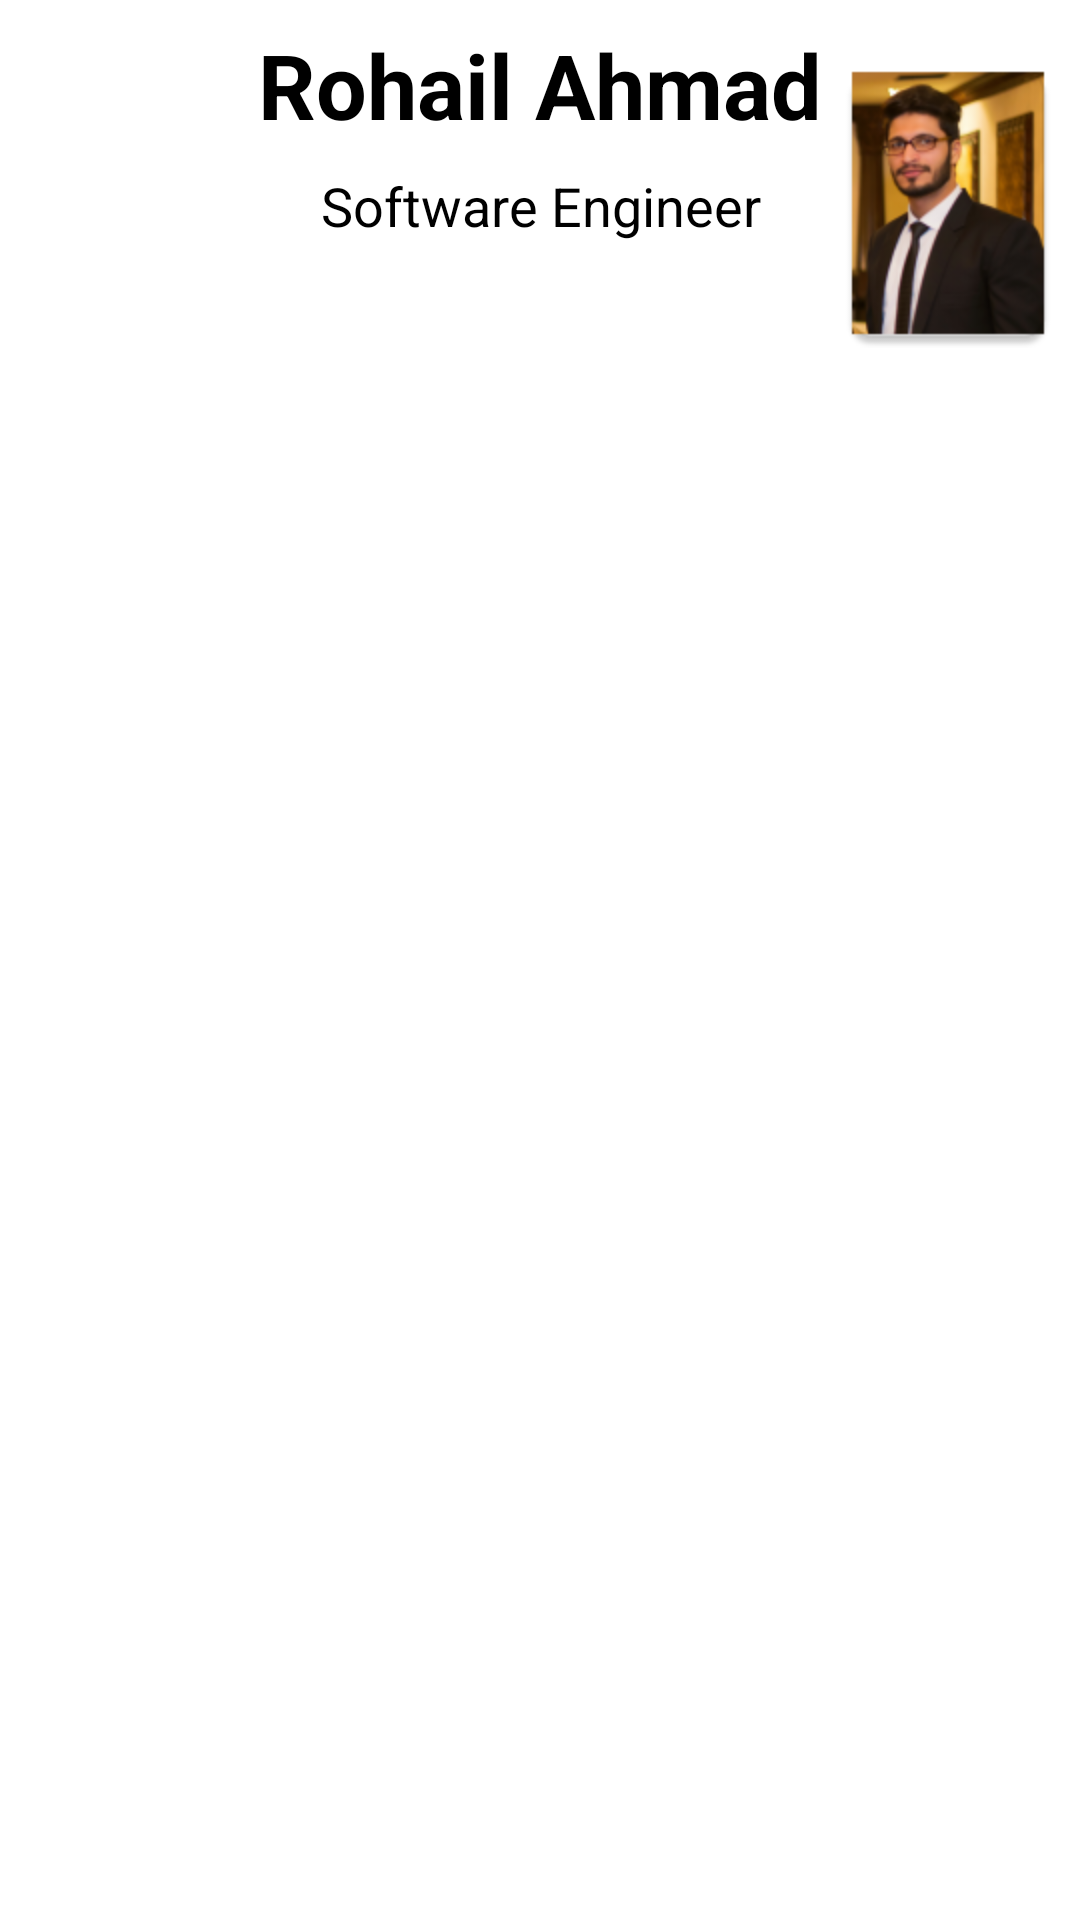

Produce the Android XML layout that renders to this screen, including the resource entries it uses.
<!-- AndroidManifest.xml: application theme AppTheme.NoActionBar -->
<!-- res/layout/activity_profile.xml -->
<?xml version="1.0" encoding="utf-8"?>
<android.support.constraint.ConstraintLayout xmlns:android="http://schemas.android.com/apk/res/android"
    xmlns:app="http://schemas.android.com/apk/res-auto"
    xmlns:tools="http://schemas.android.com/tools"
    android:layout_width="match_parent"
    android:layout_height="match_parent"
    tools:context="com.profile.rohail.rohailprofile.activities.ProfileActivity">

    <TextView
        android:id="@+id/tv_name"
        android:layout_width="wrap_content"
        android:layout_height="wrap_content"
        android:layout_margin="@dimen/margin_medium"
        android:text="@string/title_name"
        android:textColor="@android:color/black"
        android:textSize="@dimen/text_size_large"
        android:textStyle="bold"
        app:layout_constraintLeft_toLeftOf="parent"
        app:layout_constraintRight_toRightOf="parent"
        app:layout_constraintTop_toTopOf="parent" />

    <TextView
        android:id="@+id/tv_title"
        android:layout_width="wrap_content"
        android:layout_height="wrap_content"
        android:layout_margin="8dp"
        android:text="@string/title_job"
        android:textColor="@android:color/black"
        android:textSize="@dimen/text_size_normal"
        app:layout_constraintHorizontal_bias="0.502"
        app:layout_constraintLeft_toLeftOf="parent"
        app:layout_constraintRight_toRightOf="parent"
        app:layout_constraintTop_toBottomOf="@+id/tv_name" />

    <android.support.v7.widget.RecyclerView
        android:id="@+id/rv_profile"
        android:layout_width="0dp"
        android:layout_height="wrap_content"
        android:layout_margin="@dimen/margin_medium"
        app:layout_constraintBottom_toBottomOf="parent"
        app:layout_constraintLeft_toLeftOf="parent"
        app:layout_constraintRight_toRightOf="parent"
        app:layout_constraintTop_toBottomOf="@+id/tv_title" />

    <ImageView
        android:id="@+id/imageView"
        android:layout_width="wrap_content"
        android:layout_height="wrap_content"
        android:layout_margin="@dimen/margin_medium"
        android:scaleX="2"
        android:scaleY="2"
        app:layout_constraintBottom_toTopOf="@+id/rv_profile"
        app:layout_constraintHorizontal_bias="0.46"
        app:layout_constraintLeft_toRightOf="@+id/tv_name"
        app:layout_constraintRight_toRightOf="parent"
        app:layout_constraintTop_toTopOf="parent"
        app:layout_constraintVertical_bias="0.121"
        app:srcCompat="@mipmap/profile_icon" />
</android.support.constraint.ConstraintLayout>
<!-- resources referenced by this layout -->
<resources>
  <dimen name="margin_medium">8dp</dimen>
  <dimen name="text_size_large">30sp</dimen>
  <dimen name="text_size_normal">18sp</dimen>
  <!-- mipmap profile_icon: png bitmap (mipmap-hdpi, 9365 bytes) -->
  <string name="title_job">Software Engineer</string>
  <string name="title_name">Rohail Ahmad</string>
  <style name="AppTheme.NoActionBar">
          <item name="windowActionBar">false</item>
          <item name="windowNoTitle">true</item>
      </style>
</resources>
